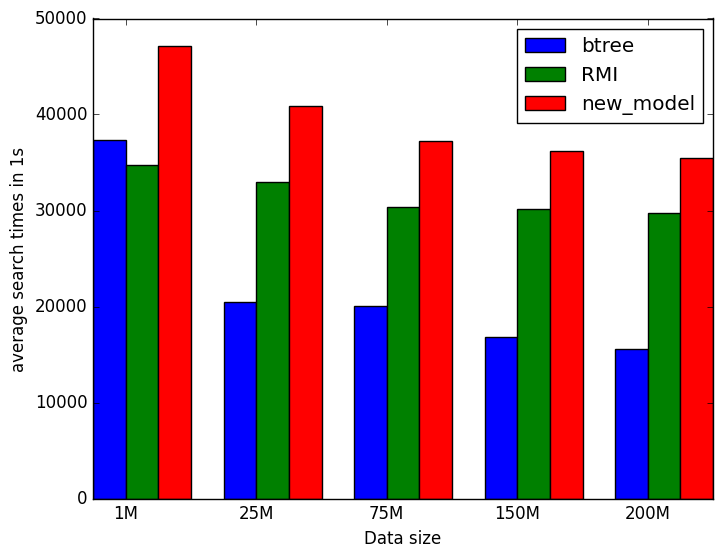

Write the Python code that produced this figure.
import matplotlib.pyplot as plt
import matplotlib
import numpy as np
btree= [[2.6737821102142334,2.678514003753662,2.5793087482452393,2.515442132949829,2.430807590484619],
 [ 5.4627790451049805,4.8769495487213135 , 4.06696343421936,3.311267614364624 , 3.0908925533294678],
[ 5.725619792938232,4.9922943115234375 ,4.53657341003418 ,4.162031888961792 , 3.8200430870056152],
[ 6.787414073944092, 5.9563047885894775,  5.27999472618103,5.253568887710571 , 4.851562023162842],
[ 6.835610866546631, 6.40263557434082,5.175624370574951 , 4.888738632202148, 4.727391481399536]]
new_model=[[2.7088754177093506 ,2.119218349456787 ,1.541771650314331,0.9559693336486816,0.3732757568359375],
[3.061488389968872,  2.4472806453704834 ,  1.8192663192749023 ,1.2072980403900146 ,  0.5634274482727051 ],
[ 3.2982606887817383 ,  2.6827011108398438,  2.1104769706726074, 1.5119593143463135 , 0.9069156646728516],
[ 3.319856643676758 , 2.7598958015441895, 2.2679896354675293  , 1.762986660003662 , 1.2561805248260498 ],
[  3.366424322128296, 2.8162856101989746 , 2.314316987991333,  1.8419668674468994,  1.362917184829712]]
RMI=[[2.904402494430542 ,2.875233745574951 ,2.9285364151000977,2.9175074100494385,2.9216926097869873],
[3.028968095779419,  3.033641290664673, 3.014747142791748 ,3.0309813022613525 ,  3.038686990737915],
[ 3.2982606887817383 ,  3.2982606887817383,  2.1104769706726074, 1.5119593143463135 , 0.9069156646728516],
[ 3.319856643676758 , 3.319856643676758, 2.2679896354675293  , 1.762986660003662 , 1.2561805248260498 ],
[  3.366424322128296, 3.366424322128296 , 2.314316987991333,  1.8419668674468994,  1.362917184829712]]
opt = [
 [2.5958282947540283, 2.118424415588379 ,1.610316514968872  ,1.1272315979003906,  0.6326954364776611],
 [ 3.002242088317871 , 2.478701114654541 , 1.9241831302642822  , 1.3667888641357422 ,  0.807429313659668],
[ 3.1354079246520996 , 2.625656843185425 , 2.1037650108337402  , 1.5858478546142578 , 1.040748119354248 ],
[ 3.1354079246520996 , 2.625656843185425 , 2.1037650108337402  , 1.5858478546142578 , 1.040748119354248 ],
[ 3.1354079246520996 , 2.625656843185425 , 2.1037650108337402  , 1.5858478546142578 , 1.040748119354248 ]]
# [  ,  ,   ,  ,  ],
# [  ,  ,   ,  ,  ]
#        ]


# 设置中文字体
matplotlib.rcParams["font.sans-serif"]=["SimHei"]
matplotlib.rcParams["axes.unicode_minus"] = False

# 构建数据
x = np.arange(5)
y1 = 100000.0/np.array(btree)[:,1]
y2 = 100000.0/np.array(RMI)[:,1]
y3 = 100000.0/np.array(new_model)[:,1]
y4 = 100000.0/np.array(opt)[:,1]
bar_width  = 0.25
tick_label = ["1M", '25M', '75M', '150M', '200M']
# 绘制柱状图
# plt.figure(figsize=(4, 4))
plt.style.use('classic')
print(plt.style.available)
plt.bar(x, y1, bar_width, align="center",  tick_label=tick_label, label='btree')
plt.bar(x+bar_width, y2, bar_width, align="center",  tick_label=tick_label, label='RMI')
plt.bar(x+2*bar_width, y3, bar_width, align="center",  tick_label=tick_label, label='new_model')

plt.xlabel("Data size")
plt.ylabel("average time_cost of one search(μs)")
plt.ylabel("average search times in 1s")
# 设置x轴刻度显示位置
plt.xticks(x+bar_width/2, tick_label)

plt.legend(loc='upper right')
plt.show()
#
# for style in plt.style.available:
#  plt.clf()
#  plt.style.use(style)
#  plt.bar(x, y1, bar_width, align="center", tick_label=tick_label, label='btree')
#  plt.bar(x + bar_width, y2, bar_width, align="center", tick_label=tick_label, label='RMI')
#  plt.bar(x + 2 * bar_width, y3, bar_width, align="center", tick_label=tick_label, label='new_model')
#  plt.xlabel("Data size")
#  plt.ylabel("average time_cost of one search(μs)")
#  # 设置x轴刻度显示位置
#  plt.xticks(x + bar_width / 2, tick_label)
#
#  plt.legend(loc='upper left')
#  plt.savefig("./bar_style/"+style+".png")